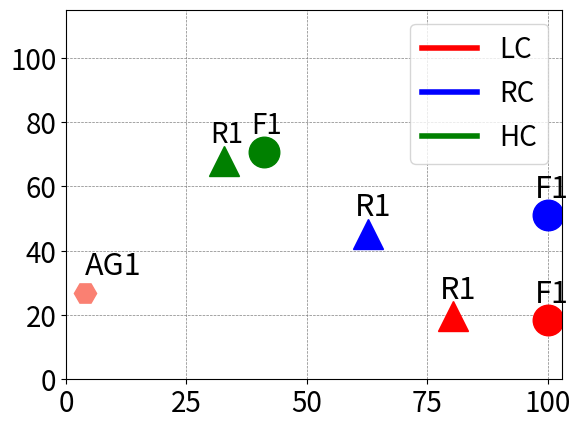

Generate this figure with matplotlib:
import matplotlib.pyplot as plt
import matplotlib
from matplotlib.lines import Line2D

if __name__ == '__main__':
    const_label = 5.5
    # plot low_capacity solutions [ru1, ru_0_1]
    x = [100, 80.4, 4]
    y = [18.4, 19.7, 27]
    n = ["F1", "R1", "AG1"]

    plt.plot(x[0], y[0], 'o', color="red", markersize=22)
    plt.plot(x[1], y[1], '^', color="red", markersize=22)
    plt.plot(x[2], y[2], "H", color="salmon", markersize=16)
    plt.rcParams.update({'font.size': 22})

    for i, txt in enumerate(n):
        if i < 2:
            plt.annotate(txt, (x[i] - const_label / 2, y[i] + const_label))
        else:
            plt.annotate(txt, (x[i], y[i] + const_label))

    # plot rdn_capacity solutions [ru1, ru_0_1]
    x = [100, 62.7]
    y = [51.1, 45.3]
    n = ["F1", "R1"]

    plt.plot(x[0], y[0], 'o', color="blue", markersize=22)
    plt.plot(x[1], y[1], '^', color="blue", markersize=22)
    plt.rcParams.update({'font.size': 22})

    for i, txt in enumerate(n):
        plt.annotate(txt, (x[i] - const_label / 2, y[i] + const_label))

    # plot high_capacity solutions [ru1, ru_0_1]
    x = [41.1, 32.7]
    y = [70.8, 68.0]
    n = ["F1", "R1"]

    plt.plot(x[0], y[0], 'o', color="green", markersize=22)
    plt.plot(x[1], y[1], '^', color="green", markersize=22)
    plt.rcParams.update({'font.size': 22})
    plt.xticks(fontsize=20)
    plt.yticks(fontsize=20)

    plt.rcParams.update({'font.size': 20})

    legend_elements = [Line2D([0], [0], color='red', lw=4, label='LC'),
                       Line2D([0], [0], color='blue', lw=4, label='RC'),
                       Line2D([0], [0], color='green', lw=4, label='HC')]

    plt.legend(handles=legend_elements, loc="upper right")

    plt.grid(color='gray', linestyle='--', linewidth=0.5)

    plt.ylim(0, 115)
    plt.xlim(0, 103)

    # plt.legend(labels=['Low Capacity (LC)', 'Random Capacity (RC)', 'High Capacity (HC)'], bbox_to_anchor=(1, 1),
    #            bbox_transform=plt.gcf().transFigure)

    for i, txt in enumerate(n):
        plt.annotate(txt, (x[i] - const_label / 2, y[i] + const_label))

    #plt.plot(75, 30, 'o', color="white")
    #plt.plot(75, 104, 'o', color="white")

    #plt.xlabel("Percentage of CR's (%)", fontsize=16)
    #plt.ylabel("Aggregation Level (%)", fontsize=18)
    # plt.title("Random Capacity - Total")
    plt.savefig("nRCs_aggr.png")
    plt.show()
